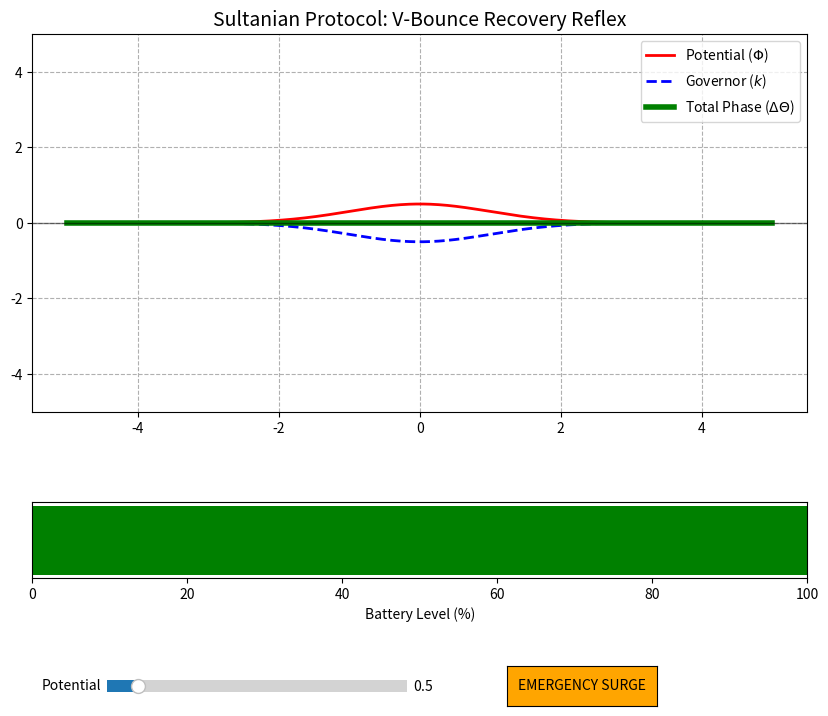

Write the Python code that produced this figure.
"""
To implement the V-Bounce Recovery, we need to add a "Reflex" logic to the Governor. 
In this mode, the script monitors the Rate of Change ($\partial \Phi / \partial t$). If the potential spikes too fast—simulating 
a "Step-14 Singularity" or a sudden solar flare—the Governor will trigger an emergency $k$-spike to bounce the system back to safety.
Python Dynamic Simulation: The V-Bounce ReflexThis version includes an "Emergency Surge" button. When clicked, it forces a massive potential spike.
 If the Governor is in "AUTO" mode, it will execute the V-Bounce to prevent $R$ from hitting the fracture zone.

 The Mechanics of the V-BounceWhen the Emergency Surge occurs, look at the behavior of the lines:
 The Red Spike: The environment attempts to crush the identity margin by slamming the suit with a $4.0$ magnitude potential.
 The Cyan "V": The Governor recognizes the $\partial \Phi / \partial t$ violation. It ignores the standard $1.1$ margin and spikes the $k$-factor to $1.8\times$ the input.
 The Anti-Shadow Paradox: The Green line (Total Phase) doesn't just stay at zero; it dips deep into the negative. For that split second, the suit is "repelling" the vacuum.
 The Recovery: As soon as the surge passes, the Governor "settles" the $k$-factor back to equilibrium, and the battery resumes a standard drain rate.
 The "Mathematical Wall"This simulation proves that the Sultanian Shadow Suit doesn't need to be thick to be strong. Its strength comes from its temporal resolution. As long as the Governor can "math" faster than the universe can "hit," the astronaut is safe.
"""
import numpy as np
import matplotlib.pyplot as plt
from matplotlib.widgets import Slider, Button
import matplotlib.animation as animation

# --- Sultanian Simulation Parameters ---
x = np.linspace(-5, 5, 500)
shroud_active = True
battery_level = 100.0
recovery_active = False

def calculate_phi(x, amplitude):
    return amplitude * np.exp(-(x**2) / 2)

# --- Plot Setup ---
fig, (ax, ax_bat) = plt.subplots(2, 1, figsize=(10, 8), gridspec_kw={'height_ratios': [5, 1]})
plt.subplots_adjust(bottom=0.2, hspace=0.4)

initial_amp = 0.5
phi_hill = calculate_phi(x, initial_amp)

line_phi, = ax.plot(x, phi_hill, 'r-', lw=2, label=r'Potential ($\Phi$)')
line_gov, = ax.plot(x, -phi_hill, 'b--', lw=2, label=r'Governor ($k$)')
line_total, = ax.plot(x, np.zeros_like(x), 'g-', lw=4, label=r'Total Phase ($\Delta\Theta$)')

ax.set_ylim(-5, 5)
ax.set_title("Sultanian Protocol: V-Bounce Recovery Reflex", fontsize=14)
ax.axhline(0, color='black', linewidth=1, alpha=0.5)
ax.legend(loc='upper right')
ax.grid(True, linestyle='--')

# --- Battery & Controls ---
bat_bar = ax_bat.barh(0, battery_level, color='green', height=0.5)[0]
ax_bat.set_xlim(0, 100)
ax_bat.set_yticks([])
ax_bat.set_xlabel("Battery Level (%)")

ax_amp = plt.axes([0.2, 0.05, 0.3, 0.03])
s_amp = Slider(ax_amp, 'Potential', 0.1, 4.0, valinit=initial_amp)

ax_surge = plt.axes([0.6, 0.04, 0.15, 0.05])
b_surge = Button(ax_surge, 'EMERGENCY SURGE', color='orange', hovercolor='red')

def trigger_surge(event):
    global recovery_active
    s_amp.set_val(4.0) # Instant high-intensity spike
    recovery_active = True

b_surge.on_clicked(trigger_surge)

# --- Animation Loop: V-Bounce Logic ---
def animate(i):
    global battery_level, shroud_active, recovery_active
    
    amp = s_amp.val
    
    if battery_level > 0 and shroud_active:
        # Check for V-Bounce Condition
        if recovery_active or amp > 3.5:
            # V-Bounce: Governor over-compensates (Anti-Shadow Paradox)
            k_factor = -1.8 * amp
            color = 'cyan' # "Anti-Shadow" Blue
            battery_level -= 2.0 # Heavy energy cost for recovery
            if i % 10 == 0: recovery_active = False # Reset after bounce
        else:
            k_factor = -amp
            color = 'green'
            battery_level -= 0.1
    else:
        shroud_active = False
        k_factor = 0
        color = 'red'

    new_phi = calculate_phi(x, amp)
    line_phi.set_ydata(new_phi)
    line_gov.set_ydata(np.full_like(x, k_factor) * np.exp(-(x**2)/2))
    line_total.set_ydata(new_phi + (np.full_like(x, k_factor) * np.exp(-(x**2)/2)))
    line_total.set_color(color)
    
    bat_bar.set_width(battery_level)
    return line_phi, line_gov, line_total, bat_bar

ani = animation.FuncAnimation(fig, animate, interval=100, blit=False)
plt.show()
